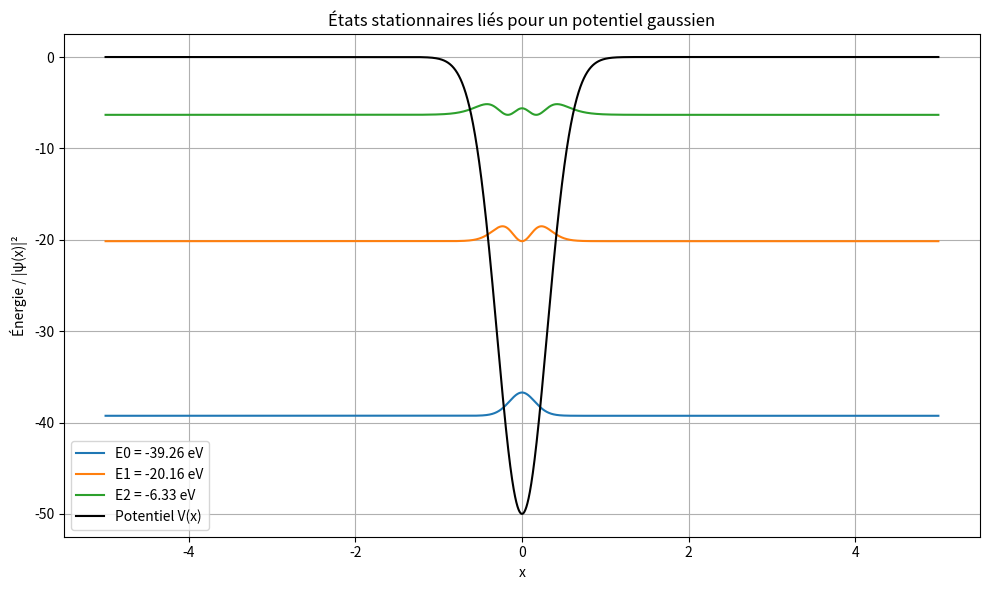

Reproduce this figure in Python.
import numpy as np
import matplotlib.pyplot as plt
from scipy.linalg import eigh_tridiagonal

# --- Paramètres physiques et numériques ---
dx = 0.001
x_min, x_max = -5, 5
x = np.arange(x_min, x_max, dx)
nx = len(x)

# --- Potentiel gaussien ---
v0 = -50  # profondeur du puits (en eV)
a = 0.3   # largeur du potentiel
V = v0 * np.exp(-x**2 / (2 * a**2))

# --- Hamiltonien discretisé ---
diag = 1.0 / dx**2 + V
off_diag = -0.5 / dx**2 * np.ones(nx - 1)

# --- Résolution de l'équation de Schrödinger ---
n_states = 20
energies, wavefuncs = eigh_tridiagonal(diag, off_diag, select='i', select_range=(0, n_states-1))

# --- Filtrage des états liés ---
mask_lies = energies < 0
energies_lies = energies[mask_lies]
wavefuncs_lies = wavefuncs[:, mask_lies]

# --- Normalisation ---
norms = np.sqrt(np.sum(np.abs(wavefuncs_lies)**2, axis=0) * dx)
wavefuncs_lies /= norms

# --- Affichage ---
plt.figure(figsize=(10, 6))
for i in range(len(energies_lies)):
    plt.plot(x, wavefuncs_lies[:, i]**2 + energies_lies[i], label=f"E{i} = {energies_lies[i]:.2f} eV")

plt.plot(x, V, 'k', label="Potentiel V(x)")
plt.title("États stationnaires liés pour un potentiel gaussien")
plt.xlabel("x")
plt.ylabel("Énergie / |ψ(x)|²")
plt.legend()
plt.grid(True)
plt.tight_layout()
plt.show()

# --- Impression des énergies ---
print("Énergies des états liés (E < 0) :")
for i, E in enumerate(energies_lies):
    print(f"  État {i} : E = {E:.4f} eV")

print(f"\nNombre total d'états liés : {len(energies_lies)}")